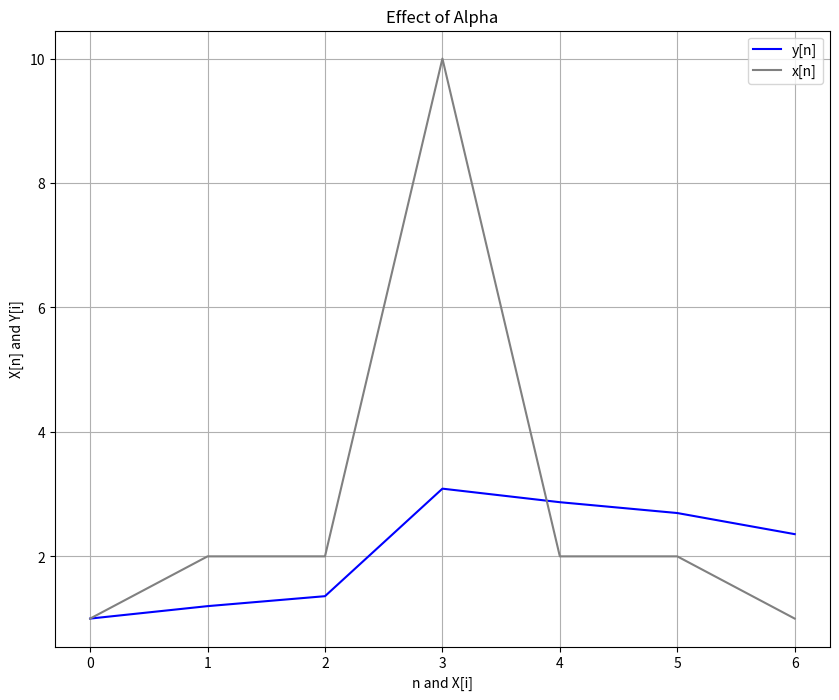

Here is the Python script that generated this plot:
import numpy as np
import matplotlib.pyplot as plt

plt.figure(figsize=(10,8))
x = np.array([1, 2, 2, 10, 2, 2, 1])
#alpha = np.linspace(0, 1, 5)
alpha = np.array([0.2])
for a in alpha:
    y = [x[0]]
    for n in range(1, len(x)):
        cal = (1 - a) * y[n - 1] + a * x[n]
        y.append(cal)
    
    plt.plot(y,label='y[n]',color='blue')
plt.plot(x, label='x[n]', color='gray')
plt.title('Effect of Alpha')
plt.grid(True)
plt.xlabel('n and X[i]')
plt.ylabel('X[n] and Y[i]')
plt.legend()
plt.show()
